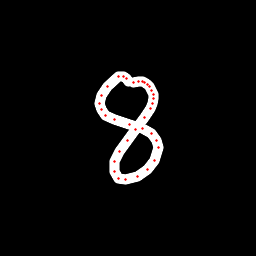

Values plotted in this chart, from the file beside it:
x, y, hover, eod
128.4, 81.84, 0.0, 0.0
126.1, 78.77, 0.0, 0.0
123.6, 76.69, 0.0, 0.0
118.2, 76.82, 0.0, 0.0
107.4, 86.75, 0.0, 0.0
101.5, 95.73, 0.0, 0.0
99.92, 103.2, 0.0, 0.0
101.1, 109.7, 0.0, 0.0
105.3, 115.7, 0.0, 0.0
114.7, 119.8, 0.0, 0.0
129.4, 124.2, 0.0, 0.0
142.3, 128.2, 0.0, 0.0
151.6, 134, 0.0, 0.0
156.6, 140.3, 0.0, 0.0
158.1, 147.8, 0.0, 0.0
154.4, 160.1, 0.0, 0.0
147.1, 169.5, 0.0, 0.0
137.1, 176.2, 0.0, 0.0
125.9, 179.7, 0.0, 0.0
118.1, 178.6, 0.0, 0.0
114.3, 171.8, 0.0, 0.0
114.4, 161.8, 0.0, 0.0
119.3, 151.5, 0.0, 0.0
127.3, 140.1, 0.0, 0.0
135.6, 129.1, 0.0, 0.0
144.9, 117.5, 0.0, 0.0
150.5, 108.7, 0.0, 0.0
152.3, 103.1, 0.0, 0.0
153.3, 98.6, 0.0, 0.0
153.1, 94.75, 0.0, 0.0
151.6, 90.01, 0.0, 0.0
149.7, 86.48, 0.0, 0.0
147.8, 84, 0.0, 0.0
144.9, 82.06, 0.0, 0.0
142.2, 81.04, 0.0, 0.0
138.3, 81.11, 0.0, 0.0
133.9, 82.59, 0.0, 1.0
